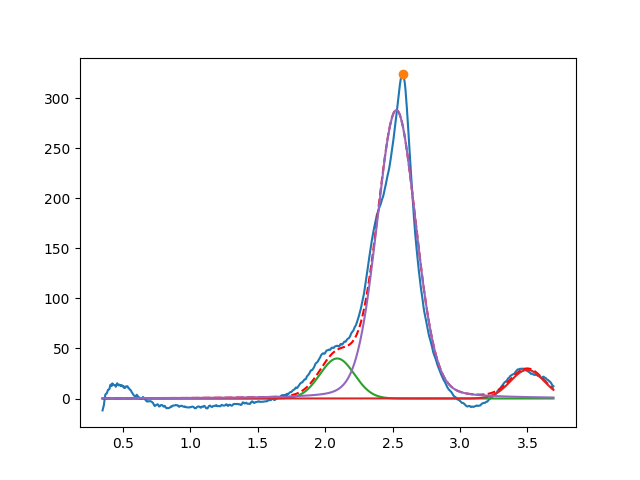

Data behind this chart, as committed beside it:
2.089199005921108743e+00, 3.999999999999999289e+01, 2.999999999999999334e-01, 9.999999999999998890e-01
3.499397959165276628e+00, 2.861632611492472478e+01, 2.936119588533521174e-01, 9.999999999999998890e-01
2.528181094696311249e+00, 2.880722595864801292e+02, 3.421195653957593286e-01, 8.362153210569828188e-01
